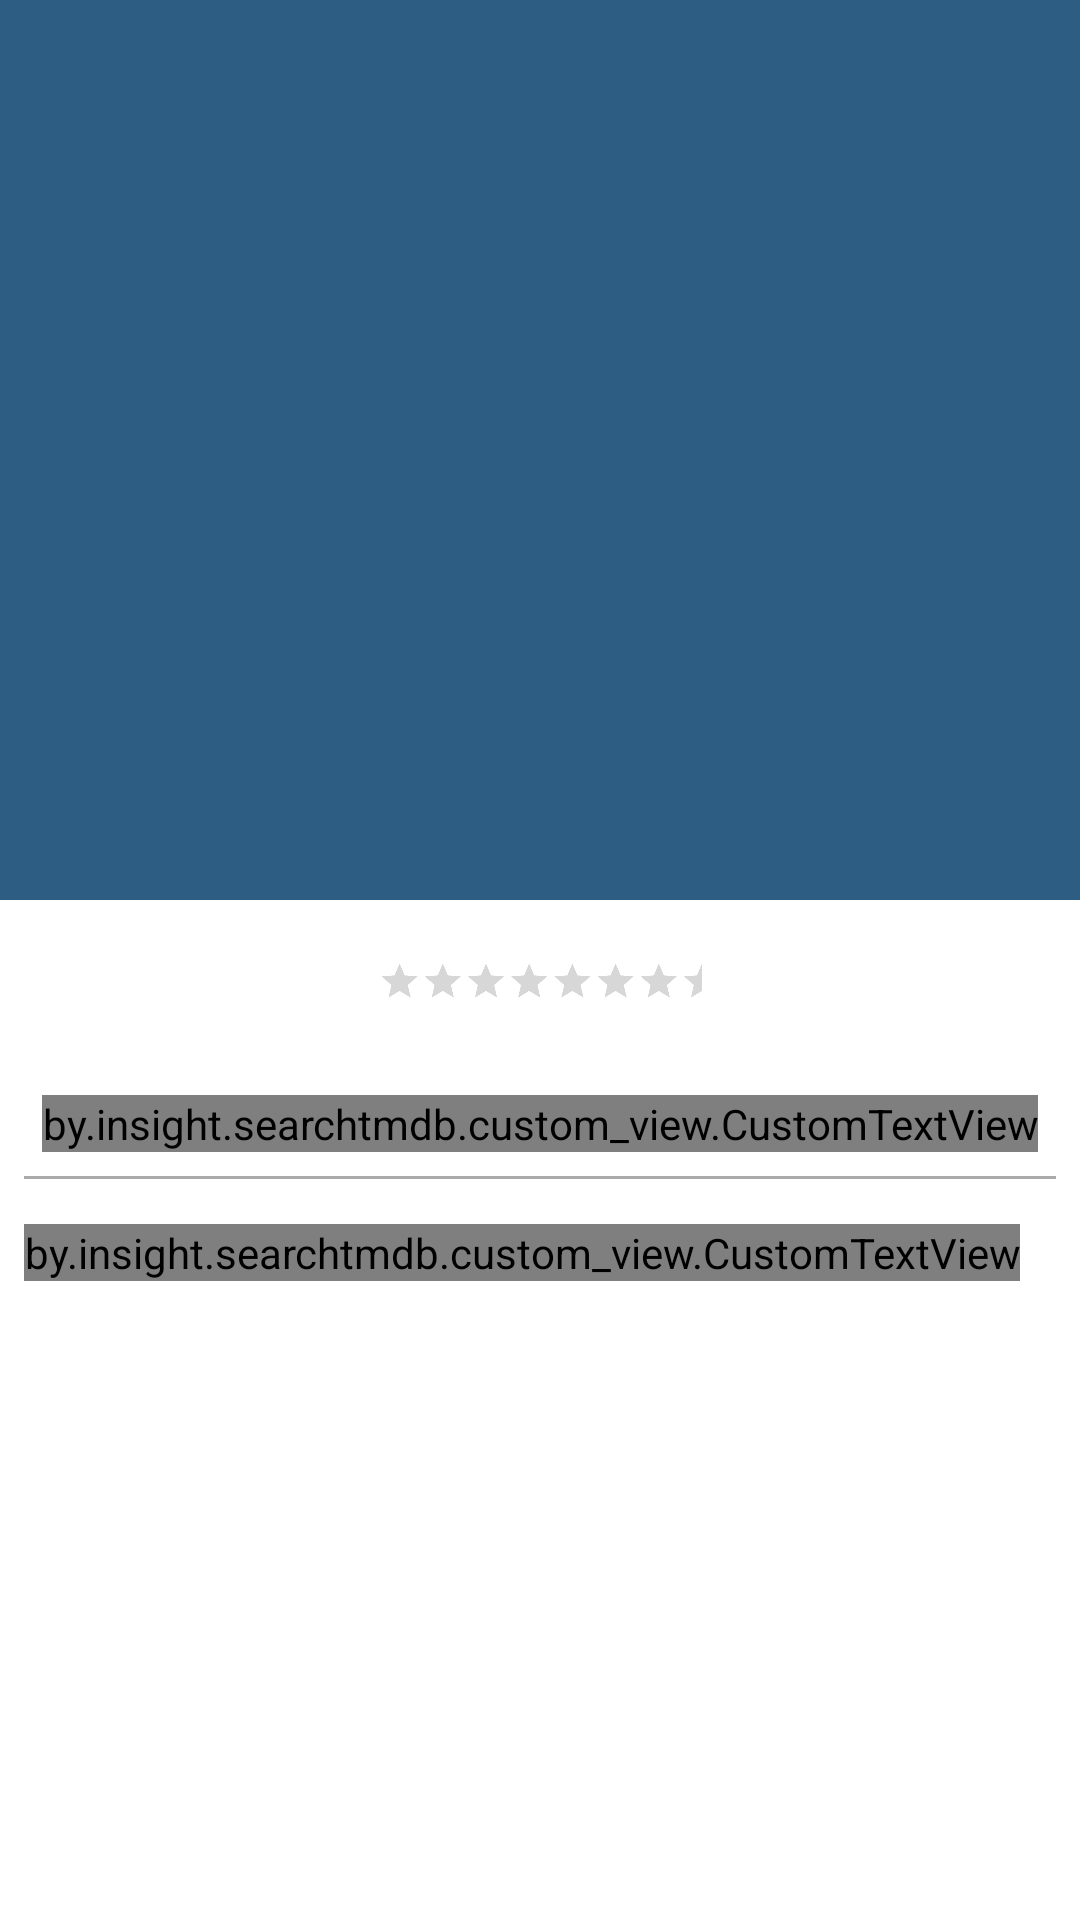

Reconstruct the res/layout file that produces this screen, plus the resources it refers to.
<!-- AndroidManifest.xml: application theme AppTheme -->
<!-- res/layout/detail_movies_fragment.xml -->
<?xml version="1.0" encoding="utf-8"?>
<android.support.design.widget.CoordinatorLayout
    xmlns:android="http://schemas.android.com/apk/res/android"
    xmlns:app="http://schemas.android.com/apk/res-auto"
    android:layout_width="match_parent"
    android:layout_height="match_parent"
    android:background="@android:color/background_light"
    android:fitsSystemWindows="true"
    >

    <android.support.design.widget.AppBarLayout
        android:id="@+id/detail_movies_appbarr"
        android:layout_width="match_parent"
        android:layout_height="300dp"
        android:fitsSystemWindows="true"
        android:theme="@style/ThemeOverlay.AppCompat.Dark.ActionBar"
        >

        <android.support.design.widget.CollapsingToolbarLayout
            android:id="@+id/detail_movies_collapsing"
            android:layout_width="match_parent"
            android:layout_height="match_parent"
            app:layout_scrollFlags="scroll|exitUntilCollapsed"
            android:fitsSystemWindows="true"
            app:contentScrim="?attr/colorPrimary"
            app:expandedTitleMarginStart="48dp"
            app:expandedTitleMarginEnd="64dp"
            >

            <ImageView
                android:id="@+id/detail_image_movies"
                android:layout_width="match_parent"
                android:layout_height="match_parent"
                android:fitsSystemWindows="true"
                android:scaleType="centerCrop"
                app:layout_collapseMode="parallax"
                />

            <android.support.v7.widget.Toolbar
                android:id="@+id/detail_event_toolbar"
                android:layout_width="match_parent"
                android:layout_height="?attr/actionBarSize"
                app:layout_collapseMode="pin"
                app:popupTheme="@style/ThemeOverlay.AppCompat.Dark.ActionBar"
                />
        </android.support.design.widget.CollapsingToolbarLayout>
    </android.support.design.widget.AppBarLayout>



    <android.support.v4.widget.NestedScrollView
        android:id="@+id/nestedScrollView"
        android:layout_width="match_parent"
        android:layout_height="match_parent"
        app:layout_behavior="@string/appbar_scrolling_view_behavior">


        <RelativeLayout
            android:layout_width="match_parent"
            android:layout_height="match_parent">


            <RatingBar
                android:id="@+id/rating_bar_detail_movies"
                android:layout_width="wrap_content"
                android:layout_height="wrap_content"
                android:layout_centerHorizontal="true"
                android:elevation="5dp"
                android:numStars="10"
                android:scaleX="0.3"
                android:scaleY="0.3"/>

            <by.insight.searchtmdb.custom_view.CustomTextView
                android:id="@+id/title_detail_movies"
                android:layout_width="wrap_content"
                android:layout_height="wrap_content"
                android:layout_below="@id/rating_bar_detail_movies"
                android:layout_centerHorizontal="true"
                android:layout_marginEnd="20dp"
                android:layout_marginTop="8dp"
                android:gravity="center"
                android:textColor="@android:color/black"
                android:textSize="25sp"/>

            <View
                android:id="@+id/seporator"
                android:layout_width="match_parent"
                android:layout_height="1dp"
                android:layout_below="@id/title_detail_movies"
                android:layout_marginLeft="8dp"
                android:layout_marginRight="8dp"
                android:layout_marginTop="8dp"
                android:background="@android:color/darker_gray"/>

            <by.insight.searchtmdb.custom_view.CustomTextView
                android:id="@+id/overview_detail_movies"
                android:layout_width="wrap_content"
                android:layout_height="wrap_content"
                android:layout_below="@id/seporator"
                android:layout_marginLeft="8dp"
                android:layout_marginRight="8dp"
                android:layout_marginTop="15dp"
               />

        </RelativeLayout>

    </android.support.v4.widget.NestedScrollView>

</android.support.design.widget.CoordinatorLayout>
<!-- resources referenced by this layout -->
<resources>
  <style name="AppTheme" parent="Theme.AppCompat.Light.NoActionBar">
          
          <item name="colorPrimary">@color/style_color_primary</item>
          <item name="colorPrimaryDark">@color/style_color_primary_dark</item>
          <item name="colorAccent">@color/style_color_accent</item>
      </style>
  <color name="style_color_primary">#2d5d82</color>
  <color name="style_color_primary_dark">#21425d</color>
  <color name="style_color_accent">#01bcd5</color>
</resources>
